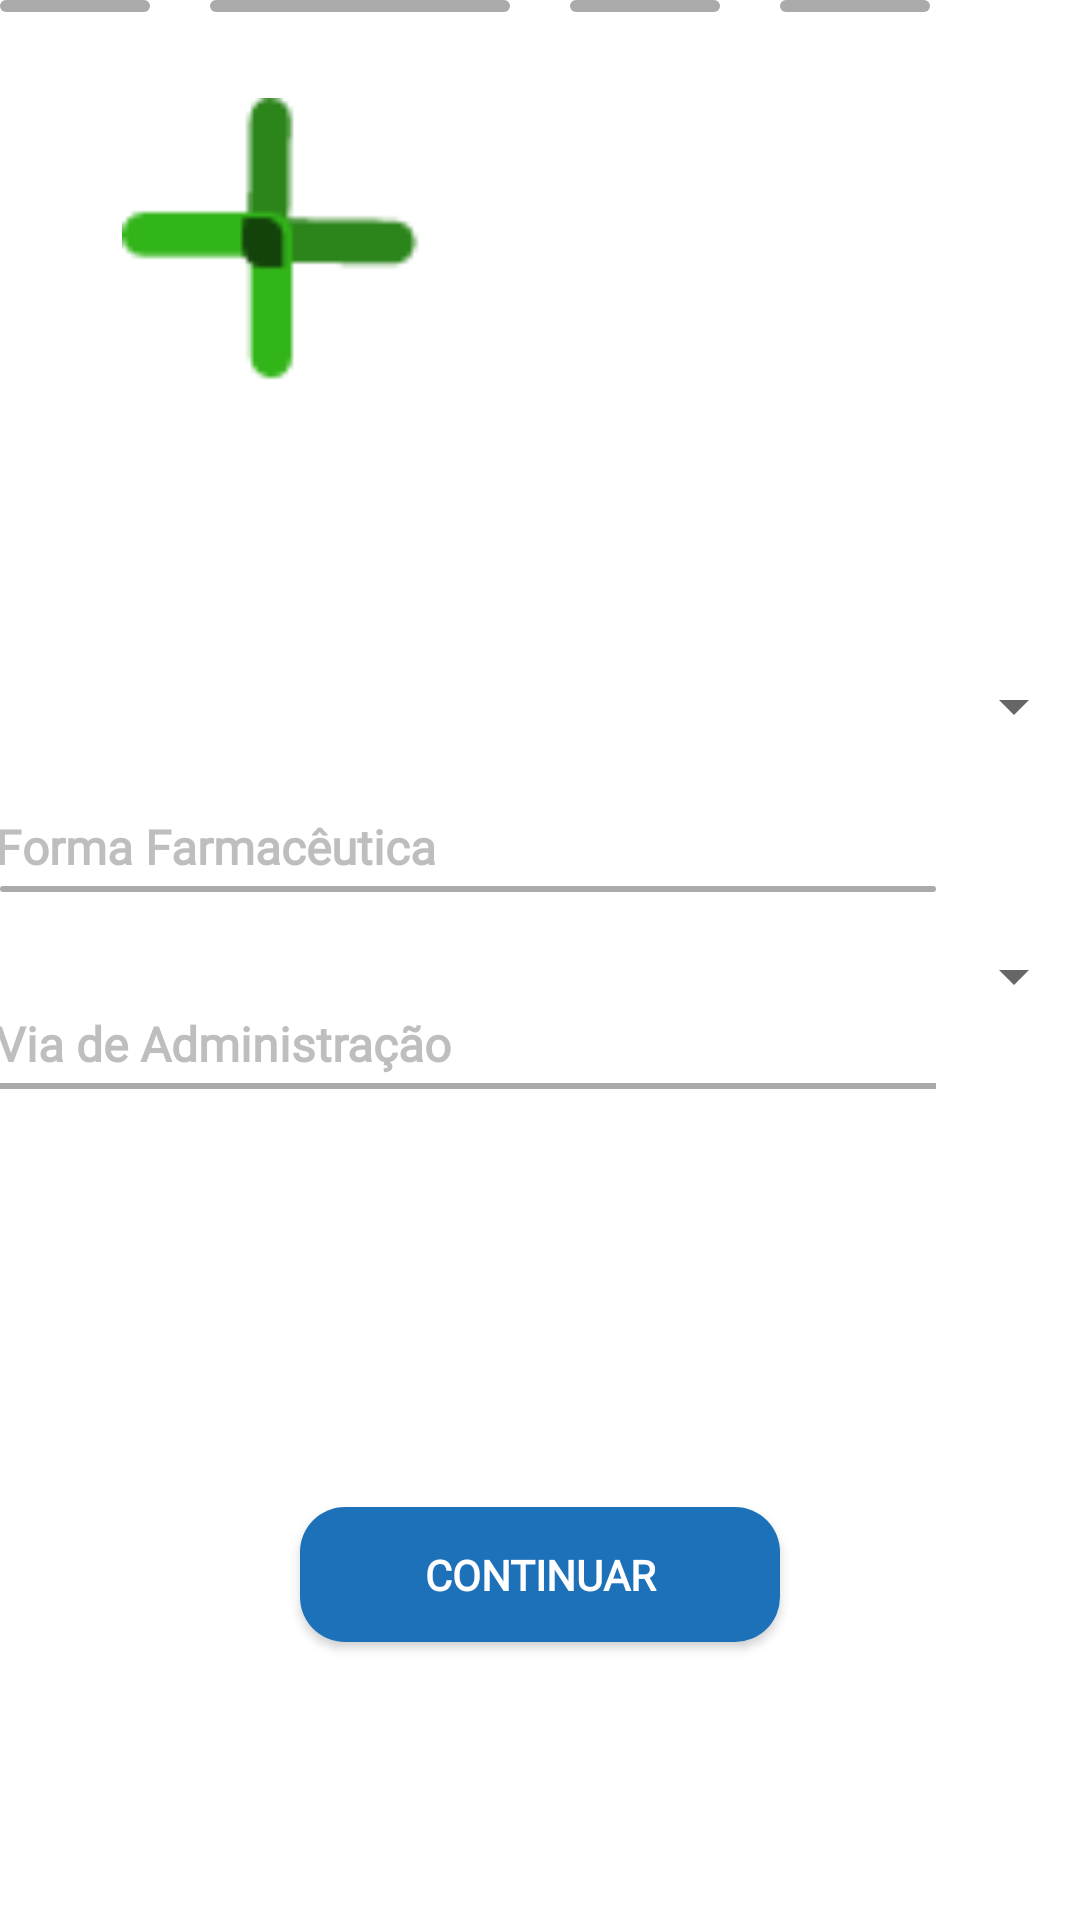

The Android layout XML behind this screen, and the referenced resources:
<!-- AndroidManifest.xml: application theme Theme.MedLisPharma -->
<!-- res/layout/activity_registo2.xml -->
<?xml version="1.0" encoding="utf-8"?>
<androidx.constraintlayout.widget.ConstraintLayout
    xmlns:android="http://schemas.android.com/apk/res/android"
    xmlns:app="http://schemas.android.com/apk/res-auto"
    xmlns:tools="http://schemas.android.com/tools"
    android:layout_width="match_parent"
    android:layout_height="match_parent">

    <ImageView
        android:id="@+id/imageView"
        android:layout_width="100dp"
        android:layout_height="100dp"
        android:layout_marginStart="10dp"
        android:layout_marginLeft="80dp"
        android:layout_marginTop="30dp"
        android:layout_marginEnd="80dp"
        android:layout_marginRight="80dp"
        android:layout_marginBottom="16dp"
        app:layout_constraintBottom_toTopOf="@+id/InfCaixa"
        app:layout_constraintEnd_toEndOf="parent"
        app:layout_constraintHorizontal_bias="0.18"
        app:layout_constraintStart_toStartOf="parent"
        app:layout_constraintTop_toTopOf="parent"
        app:srcCompat="@drawable/pharma_logo" />

    <Button
        android:id="@+id/button"
        style="@style/Widget.AppCompat.Button"
        android:layout_width="160dp"
        android:layout_height="45dp"
        android:layout_marginLeft="80dp"
        android:layout_marginTop="90dp"
        android:layout_marginRight="80dp"
        android:layout_marginBottom="10dp"
        android:background="@drawable/btn_primaryblue"
        android:fontFamily="@font/bahnschrift1"
        android:text="Continuar"
        android:textColor="#FFFFFF"
        android:textStyle="bold"
        app:layout_constraintBottom_toBottomOf="parent"
        app:layout_constraintEnd_toEndOf="parent"
        app:layout_constraintHorizontal_bias="0.498"
        app:layout_constraintStart_toStartOf="parent"
        app:layout_constraintTop_toTopOf="parent"
        app:layout_constraintVertical_bias="0.833" />

    <TextView
        android:id="@+id/Forma"
        android:layout_width="60dp"
        android:layout_height="24dp"
        android:layout_marginStart="145dp"
        android:layout_marginLeft="145dp"
        android:layout_marginTop="16dp"
        android:layout_marginEnd="50dp"
        android:layout_marginRight="50dp"
        android:text="Forma"
        android:textColor="#03A9F4"
        android:textSize="16sp"
        android:textStyle="bold"
        app:layout_constraintBottom_toTopOf="@+id/Caixa1"
        app:layout_constraintEnd_toEndOf="parent"
        app:layout_constraintHorizontal_bias="0.0"
        app:layout_constraintStart_toStartOf="parent"
        app:layout_constraintTop_toBottomOf="@+id/imageView"
        app:layout_constraintVertical_bias="1.0" />

    <View
        android:id="@+id/Caixa0"
        android:layout_width="50dp"
        android:layout_height="4dp"
        android:background="@drawable/btn_grey"
        tools:layout_editor_absoluteX="50dp"
        tools:layout_editor_absoluteY="190dp" />

    <View
        android:id="@+id/Caixa1"
        android:layout_width="100dp"
        android:layout_height="4dp"
        android:background="@drawable/btn_grey"
        tools:layout_editor_absoluteX="171dp"
        tools:layout_editor_absoluteY="190dp"
        android:layout_marginLeft="70dp"
        android:layout_marginRight="120dp"
        app:layout_constraintLeft_toLeftOf="@+id/Caixa0"
        app:layout_constraintLeft_toRightOf="@+id/Caixa2"/>

    <View
        android:id="@+id/Caixa2"
        android:layout_width="50dp"
        android:layout_height="4dp"
        android:background="@drawable/btn_grey"
        tools:layout_editor_absoluteX="244dp"
        tools:layout_editor_absoluteY="190dp"
        android:layout_marginLeft="120dp"
        android:layout_marginRight="70dp"
        app:layout_constraintLeft_toLeftOf="@+id/Caixa1"
        app:layout_constraintLeft_toRightOf="@+id/Caixa3"/>

    <View
        android:id="@+id/Caixa3"
        android:layout_width="50dp"
        android:layout_height="4dp"
        android:background="@drawable/btn_grey"
        tools:layout_editor_absoluteX="311dp"
        tools:layout_editor_absoluteY="190dp"
        android:layout_marginLeft="70dp"
        android:layout_marginRight="50dp"
        app:layout_constraintLeft_toLeftOf="@+id/Caixa2"/>


    <TextView
        android:id="@+id/FormaFarmaceutica"
        android:layout_width="312dp"
        android:layout_height="24dp"
        android:layout_marginStart="50dp"
        android:layout_marginLeft="50dp"
        android:layout_marginTop="100dp"
        android:layout_marginEnd="50dp"
        android:layout_marginRight="50dp"
        android:layout_marginBottom="0dp"
        android:text="Forma Farmacêutica"
        android:fontFamily="@font/bahnschrift1"
        android:textColor="#83808080"
        android:textSize="16sp"
        android:textStyle="bold"
        app:layout_constraintBottom_toTopOf="@+id/ViaAdministracao"
        app:layout_constraintEnd_toEndOf="parent"
        app:layout_constraintHorizontal_bias="1.0"
        app:layout_constraintStart_toStartOf="parent"
        app:layout_constraintTop_toBottomOf="@+id/imageView"
        app:layout_constraintVertical_bias="1.0" />


    <Spinner
        android:id="@+id/FormaFarmaceutica1"
        android:layout_width="312dp"
        android:layout_height="50dp"
        android:layout_marginStart="50dp"
        android:layout_marginLeft="50dp"
        android:layout_marginEnd="50dp"
        android:layout_marginRight="50dp"
        android:layout_marginBottom="242dp"
        android:ems="10"
        android:hint="Forma Farmacêutica"
        app:layout_constraintBottom_toTopOf="@id/button"
        app:layout_constraintEnd_toEndOf="parent"
        app:layout_constraintHorizontal_bias="0.0"
        app:layout_constraintStart_toStartOf="parent"
        app:layout_constraintTop_toTopOf="@+id/imageView"
        app:layout_constraintVertical_bias="1.0" />

    <View
        android:id="@+id/view"
        android:layout_width="312dp"
        android:layout_height="2dp"
        android:background="@drawable/btn_grey"
        app:layout_constraintTop_toBottomOf="@+id/FormaFarmaceutica"
        tools:layout_editor_absoluteX="50dp" />


    <TextView
        android:id="@+id/ViaAdministracao"
        android:layout_width="312dp"
        android:layout_height="24dp"
        android:layout_marginStart="50dp"
        android:layout_marginLeft="50dp"
        android:layout_marginEnd="50dp"
        android:layout_marginRight="50dp"
        android:layout_marginBottom="100dp"
        android:fontFamily="@font/bahnschrift1"
        android:text="Via de Administração"
        android:textColor="#83808080"
        android:textSize="16sp"
        android:textStyle="bold"
        app:layout_constraintBottom_toTopOf="@+id/button"
        app:layout_constraintEnd_toEndOf="parent"
        app:layout_constraintHorizontal_bias="1.0"
        app:layout_constraintStart_toStartOf="parent"
        app:layout_constraintTop_toBottomOf="@+id/FormaFarmaceutica"
        app:layout_constraintVertical_bias="1.0" />


    <Spinner
        android:id="@+id/ViaAdministracao1"
        android:layout_width="312dp"
        android:layout_height="50dp"
        android:layout_marginStart="50dp"
        android:layout_marginLeft="50dp"
        android:layout_marginEnd="50dp"
        android:layout_marginRight="50dp"
        android:layout_marginBottom="152dp"
        android:ems="10"
        android:hint="Via administração"
        app:layout_constraintBottom_toTopOf="@id/button"
        app:layout_constraintEnd_toEndOf="parent"
        app:layout_constraintHorizontal_bias="0.0"
        app:layout_constraintStart_toStartOf="parent"
        app:layout_constraintTop_toTopOf="@+id/FormaFarmaceutica1"
        app:layout_constraintVertical_bias="1.0" />

    <View
        android:id="@+id/view"
        android:layout_width="312dp"
        android:layout_height="2dp"
        android:layout_marginTop="0dp"
        android:background="@android:color/darker_gray"
        app:layout_constraintTop_toBottomOf="@+id/ViaAdministracao"
        tools:layout_editor_absoluteX="50dp" />


</androidx.constraintlayout.widget.ConstraintLayout>
<!-- resources referenced by this layout -->
<resources>
  <!-- drawable btn_grey (drawable) -->
  <?xml version="1.0" encoding="utf-8"?>
  <shape xmlns:android="http://schemas.android.com/apk/res/android">
  
      <corners android:radius="15dp" />
  
      <padding
          android:bottom="10dp"
          android:left="10dp"
          android:right="10dp"
          android:top="10dp" />
  
      <solid android:color="#FFAAAAAA" />
  
  </shape>
  <!-- drawable btn_primaryblue (drawable) -->
  <?xml version="1.0" encoding="utf-8"?>
  <shape xmlns:android="http://schemas.android.com/apk/res/android">
  
      <corners android:radius="15dp" />
  
      <padding
          android:bottom="10dp"
          android:left="10dp"
          android:right="10dp"
          android:top="10dp" />
  
      <solid android:color="#1D71B8" />
  
  </shape>
  <!-- drawable pharma_logo: png bitmap (drawable, 885 bytes) -->
  <style name="Theme.MedLisPharma" parent="Theme.MaterialComponents.DayNight.DarkActionBar">
          
          <item name="colorPrimary">@color/purple_500</item>
          <item name="colorPrimaryVariant">@color/purple_700</item>
          <item name="colorOnPrimary">@color/white</item>
          
          <item name="colorSecondary">@color/teal_200</item>
          <item name="colorSecondaryVariant">@color/teal_700</item>
          <item name="colorOnSecondary">@color/black</item>
          
          <item name="android:statusBarColor" tools:targetApi="l">?attr/colorPrimaryVariant</item>
          
      </style>
  <!-- not gathered from this repository: default colours our renderer supplied (Android Studio template values) -->
  <color name="purple_500">#FF6200EE</color>
  <color name="purple_700">#FF3700B3</color>
  <color name="teal_200">#FF03DAC5</color>
  <color name="teal_700">#FF018786</color>
  <color name="black">#FF000000</color>
  <color name="white">#FFFFFFFF</color>
</resources>
